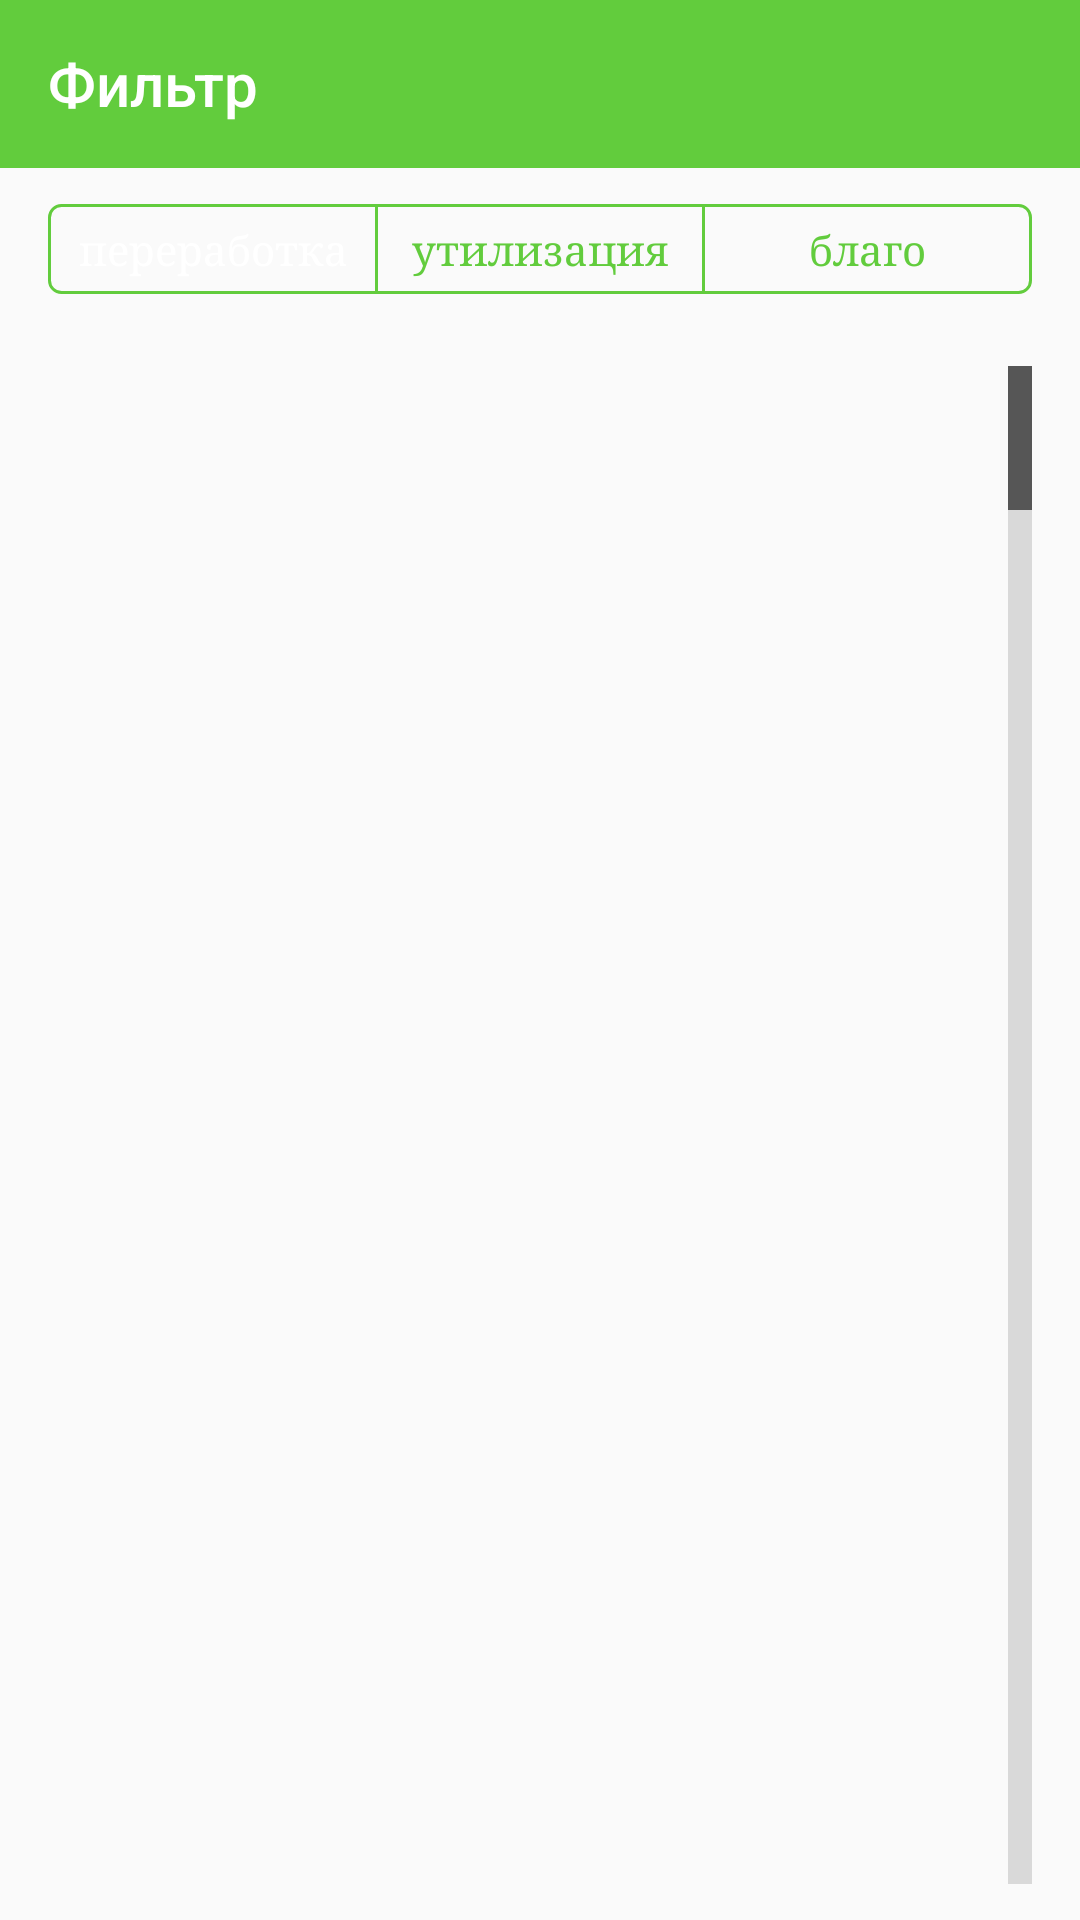

Android layout source for this screen:
<!-- AndroidManifest.xml: application theme AppTheme -->
<!-- res/layout/activity_filter_by_type.xml -->
<?xml version="1.0" encoding="utf-8"?>
<LinearLayout
        xmlns:android="http://schemas.android.com/apk/res/android"
        xmlns:tools="http://schemas.android.com/tools"
        xmlns:app="http://schemas.android.com/apk/res-auto"
        android:layout_width="match_parent" android:layout_height="match_parent"
        android:orientation="vertical"
        tools:context=".ui.filterByType.FilterByTypeActivity">
    <com.google.android.material.appbar.AppBarLayout
            android:id="@+id/layout_filter_by_date_appbar"
            android:layout_height="wrap_content"
            android:layout_width="match_parent"
            android:theme="@style/AppTheme.AppBarOverlay">
        <androidx.appcompat.widget.Toolbar
                android:id="@+id/toolbar"
                app:title="@string/filter"
                android:layout_width="match_parent"
                android:layout_height="?attr/actionBarSize"
                android:background="?attr/colorPrimary"
                app:popupTheme="@style/AppTheme.PopupOverlay"/>
    </com.google.android.material.appbar.AppBarLayout>

    <RadioGroup
            android:id="@+id/rg_filter_by_type"
            android:layout_width="match_parent"
            android:layout_height="30dp"
            android:layout_marginLeft="@dimen/standard_16"
            android:layout_marginTop="@dimen/standard_12"
            android:layout_marginBottom="@dimen/standard_12"
            android:layout_marginRight="@dimen/standard_16"
            android:background="@drawable/pink_out_line"
            android:checkedButton="@+id/recycle_rb"
            android:divider="@drawable/custom_radiobutton_divider"
            android:orientation="horizontal"
            android:showDividers="middle">

        <RadioButton
                android:id="@+id/rb_filter_by_type_recycle"
                android:layout_width="0dp"
                android:layout_height="match_parent"
                android:layout_marginStart="1dp"
                android:layout_marginTop="1dp"
                android:layout_marginBottom="1dp"
                android:layout_weight="1"
                android:background="@drawable/toggle_widget_background"
                android:button="@null"
                android:gravity="center"
                android:text="@string/recycle"
                android:textColor="@color/white"/>

        <RadioButton
                android:id="@+id/rb_filter_by_type_utilization"
                android:layout_width="0dp"
                android:layout_height="match_parent"
                android:layout_marginTop="1dp"
                android:layout_marginBottom="1dp"
                android:layout_weight="1"
                android:background="@drawable/toggle_widget_background"
                android:button="@null"
                android:gravity="center"
                android:text="@string/utilization"
                android:textColor="@color/mainBackgroundColor"/>

        <RadioButton
                android:id="@+id/rb_filter_by_type_blago"
                android:layout_width="0dp"
                android:layout_height="match_parent"
                android:layout_marginTop="1dp"
                android:layout_marginEnd="1dp"
                android:layout_marginBottom="1dp"
                android:layout_weight="1"
                android:background="@drawable/toggle_widget_background"
                android:button="@null"
                android:gravity="center"
                android:text="@string/blago"
                android:textColor="@color/mainBackgroundColor"/>

    </RadioGroup>

    <GridView
            android:id="@+id/gv_filter_by_type"
            android:layout_width="match_parent"
            android:layout_height="match_parent"
            android:layout_marginTop="@dimen/standard_12"
            android:layout_marginLeft="@dimen/standard_16"
            android:layout_marginRight="@dimen/standard_16"
            android:layout_marginBottom="@dimen/standard_12"
            android:fastScrollEnabled="true"
            android:numColumns="2"
            android:scrollbars="none"
            android:listSelector="#00000000"
            android:overScrollMode="never"
            android:horizontalSpacing="@dimen/standard_12"
            android:verticalSpacing="@dimen/standard_12"/>

</LinearLayout>
<!-- resources referenced by this layout -->
<resources>
  <color name="mainBackgroundColor">#62CC3D</color>
  <color name="white">#ffffff</color>
  <dimen name="standard_12">12dp</dimen>
  <dimen name="standard_16">16dp</dimen>
  <!-- drawable custom_radiobutton_divider (drawable) -->
  <?xml version="1.0" encoding="UTF-8"?>
  <inset xmlns:android="http://schemas.android.com/apk/res/android"
      android:insetBottom="1dp"
      android:insetTop="1dp">
      <shape>
          <size android:width="1dp" />
          <solid android:color="@color/mainBackgroundColor" />
      </shape>
  </inset>
  <!-- drawable pink_out_line (drawable) -->
  <shape xmlns:android="http://schemas.android.com/apk/res/android"
      android:shape="rectangle">
      <corners android:radius="4dp" />
      <stroke android:width="1dp" android:color="@color/mainBackgroundColor"/>
      <solid android:color="@color/transparent" />
  </shape>
  <!-- drawable toggle_widget_background (drawable) -->
  <?xml version="1.0" encoding="UTF-8" standalone="no"?>
  
  <selector xmlns:android="http://schemas.android.com/apk/res/android">
      <item android:drawable="@color/colorPrimary" android:state_checked="true" />
      <item android:drawable="@color/colorAccent" android:state_pressed="true" />
      <item android:drawable="@color/transparent" />
  </selector>
  <string name="blago">благо</string>
  <string name="filter">Фильтр</string>
  <string name="recycle">переработка</string>
  <string name="utilization">утилизация</string>
  <style name="AppTheme.AppBarOverlay" parent="ThemeOverlay.AppCompat.Dark.ActionBar" />
  <style name="AppTheme.PopupOverlay" parent="ThemeOverlay.AppCompat.Light" />
  <style name="AppTheme" parent="Theme.AppCompat.Light.DarkActionBar">
          
          <item name="colorPrimary">@color/colorPrimary</item>
          <item name="colorPrimaryDark">@color/colorPrimaryDark</item>
          <item name="colorAccent">@color/colorAccent</item>
          <item name="windowActionBar">false</item>
          <item name="windowNoTitle">true</item>
          <item name="android:typeface">serif</item>
      </style>
  <color name="transparent">#00ffffff</color>
  <color name="colorPrimary">#62CC3D</color>
  <color name="colorAccent">#62CC3D</color>
  <color name="colorPrimaryDark">#62CC3D</color>
</resources>
